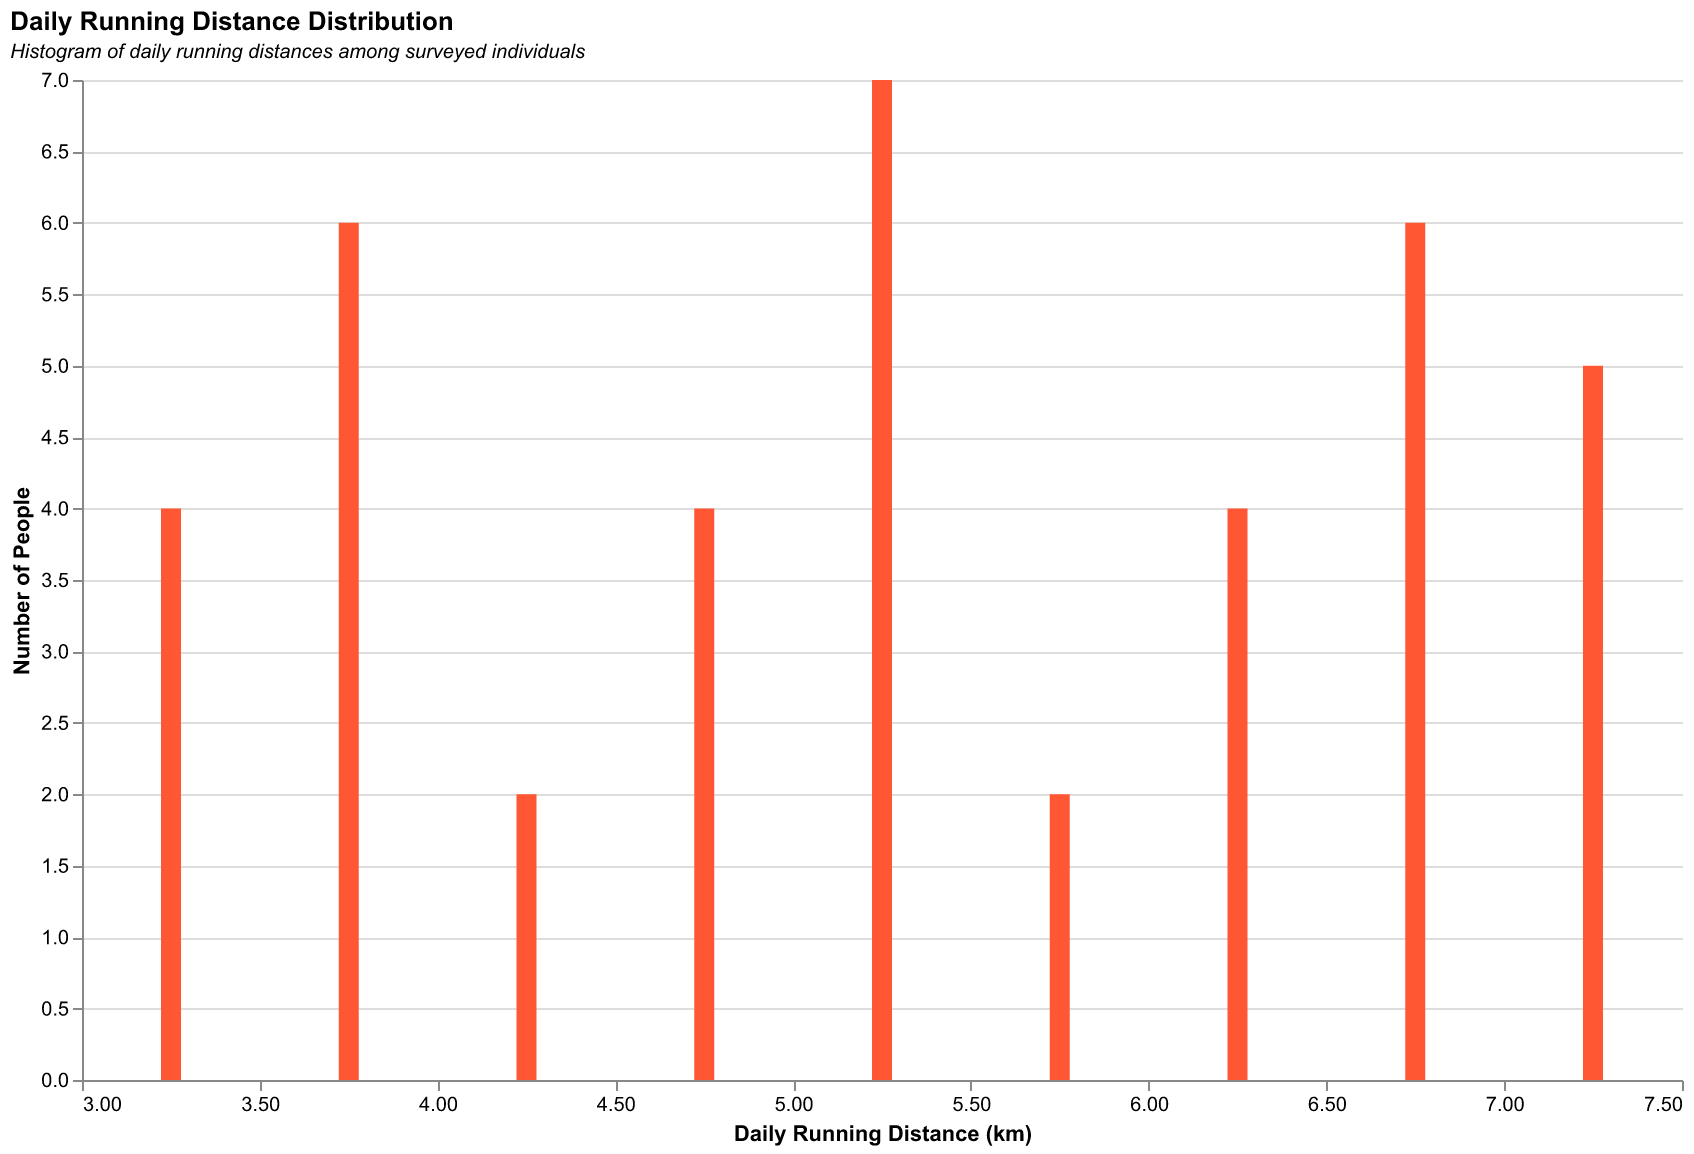

The table this chart was drawn from, first rows:
PersonID, RunningDistance(km)
1, 3.5
2, 5.1
3, 4.0
4, 3.8
5, 6.5
6, 3.7
7, 5.2
8, 4.0
9, 3.4
10, 3.6
11, 6.9
12, 7.1
13, 3.2
14, 6.4
15, 5.3
16, 4.9
17, 3.1
18, 6.5
19, 6.8
20, 7.0
21, 3.4
22, 5.2
23, 6.7
24, 5.3
25, 4.9
26, 3.6
27, 5.1
28, 5.3
29, 6.4
30, 3.8
31, 7.2
32, 4.5
33, 4.7
34, 6.0
35, 7.3
36, 5.5
37, 5.6
38, 6.3
39, 7.0
40, 6.6
